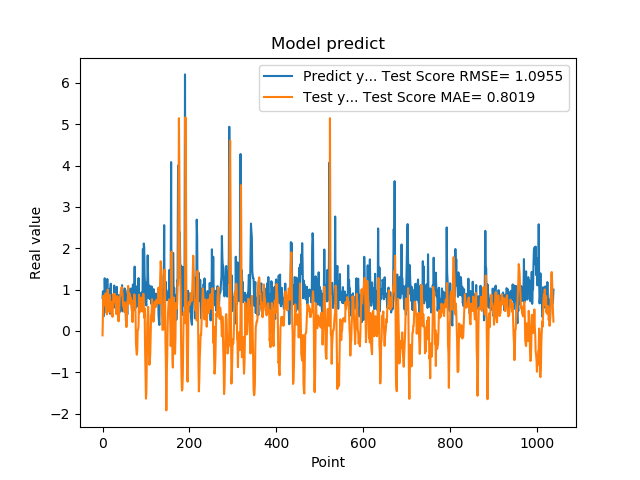

The table this chart was drawn from, first rows:
7.976629734039306641e-01, -1.053393048786615827e-01
9.608020186424257592e-01, 4.617989104753167373e-01
3.470349907875061035e-01, 8.533214229020684716e-01
9.546210169792177513e-01, 6.232682059027898624e-01
5.251880288124084473e-01, 7.024575293774253382e-01
1.275226235389709695e+00, 7.306371024083400112e-01
8.723750114440917969e-01, 7.376457255776173172e-01
7.321749925613403320e-01, 9.105619192746977619e-01
7.640249729156494141e-01, 4.560601107620948502e-01
4.752210080623626154e-01, 5.685853768871226288e-01
7.414129972457885742e-01, 4.022991254521173232e-01
1.258002042770385520e+00, 7.405078525625453656e-01
7.274609804153442383e-01, 1.005433011339530225e+00
7.892770171165466309e-01, 7.939040234866315826e-01
6.914690136909484863e-01, 6.914455149069601569e-01
7.093830108642578125e-01, 5.136961437231465366e-01
1.014547944068908691e+00, 4.588975862966820363e-01
4.182830154895783026e-01, 8.718826384230702331e-01
1.002280950546264648e+00, 6.746517894140559024e-01
1.143296003341674805e+00, 6.902403021211592771e-01
6.746559739112854004e-01, 7.016470976428005324e-01
6.009536385536193848e-01, 3.845597492798233374e-01
6.538079977035522461e-01, 4.321937379870316454e-01
7.814120054244995117e-01, 3.445021351133767951e-01
8.469259738922119141e-01, 5.925660234410213834e-01
6.482390165328979492e-01, 8.950593348560493823e-01
5.623700022697448730e-01, 8.703237332874231846e-01
1.099647998809814453e+00, 7.050462435055291355e-01
9.541710019111632191e-01, 8.980386111894301804e-01
6.694499850273132324e-01, 8.324307009901802390e-01
6.464660167694091797e-01, 6.600219271486431616e-01
8.223180174827575684e-01, 5.459734154753589364e-01
8.300920128822326660e-01, 4.078257690397920632e-01
1.067314028739929199e+00, 6.172364179137198592e-01
6.827279925346374512e-01, 8.414006438038548197e-01
6.464239954948425293e-01, 5.832003147837307999e-01
6.881093978881835938e-01, 3.056326894455285159e-01
6.500350236892700195e-01, 2.333193475762043168e-01
8.693690299987792969e-01, 3.708460650667915748e-01
4.518609941005706787e-01, 7.011212152242667361e-01
4.952389895915984552e-01, 8.233920573170186996e-01
6.850870251655578613e-01, 8.653238041090013377e-01
8.653740286827087402e-01, 9.498595788966086584e-01
7.400469779968261719e-01, 9.779738221306972790e-01
8.204330205917358398e-01, 1.061011427033978993e+00
1.108605027198791504e+00, 9.446565553226359269e-01
4.751499891281127930e-01, 9.138185846892347142e-01
9.457899928092955433e-01, 6.178752039610917457e-01
7.877500057220458984e-01, 5.883985902340647112e-01
9.367713332176208496e-01, 5.661183939661863507e-01
6.470239758491516113e-01, 4.624445473940404505e-01
1.029777050018310325e+00, 6.953453579535971985e-01
9.328820109367371716e-01, 5.814261759635461768e-01
7.528370022773742676e-01, 6.245634418926190312e-01
2.307340055704117099e-01, 3.002469721942920278e-01
8.772729635238647461e-01, 9.386494889973535927e-02
7.876309752464294434e-01, 2.522745515056821763e-01
3.992269933223724365e-01, 7.140117707815349934e-01
9.923512339591979980e-01, 7.312160226574475619e-01
7.200859785079956055e-01, 1.090904310107040365e+00
7.269890308380126953e-01, 8.443769760927217760e-01
... 979 more rows
